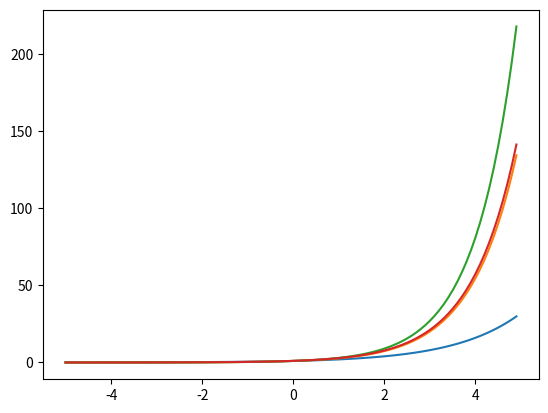

Write Python code to recreate this figure.
import math
import matplotlib.pyplot as plt
import numpy as np

e = math.e
print(e)

dx = 0.1
x = np.arange(-5, 5, dx)

y_2 = 2 ** x
y_e = e ** x
y_3 = 3 ** x

# y = (e^(x+dx) - e^x) / dx
y_de = (e ** (x + dx) - e ** x) / dx

plt.plot(x, y_2)
plt.plot(x, y_e)
plt.plot(x, y_3)

plt.plot(x, y_de)

plt.show()
